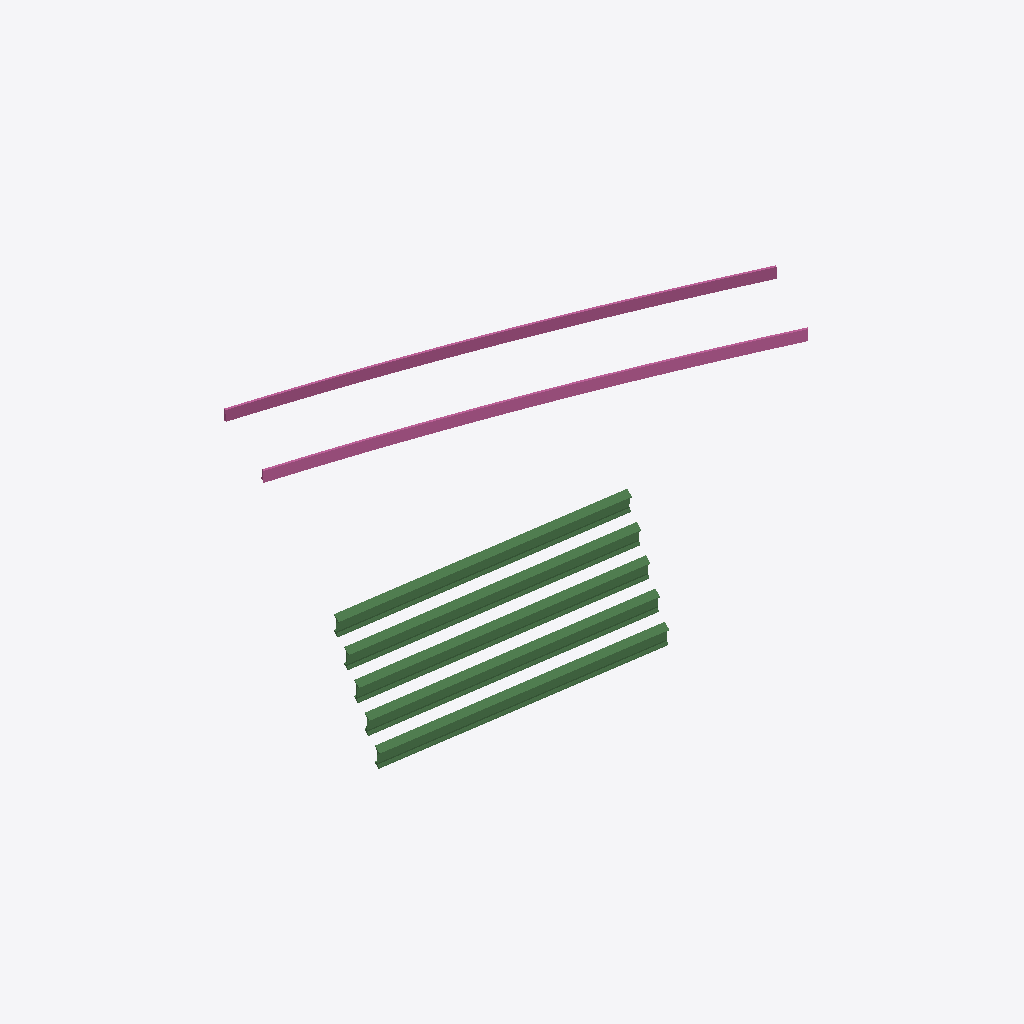
Isometric view of an IFC building model (IFC-SPF (STEP), schema IFC4X3, length unit metre), seen from the south-west, elements coloured by IFC class: 5 beams (green), 2 railings (pink).
Extent 71.2 m × 24.8 m × 50.0 m (x, y, z). Elements (7): 5 IfcBeam, 2 IfcRailing.

HEADER;
FILE_DESCRIPTION(('ViewDefinition[Alignment-basedReferenceView]'),'2;1');
FILE_NAME('IFC_Alignment4_Br1.ifc','2024-03-25T10:36:16',('Richard Brice, PE'),('WSDOT'),'IfcOpenShell 0.8.0','BridgeLink:PGSuper Version 8.0.3.0','');
FILE_SCHEMA(('IFC4X3'));
ENDSEC;
DATA;
#10=IFCPROJECT('3na8NWOWf5T9nylVcvgXZ7',#5,'Unnamed Bridge Project',$,$,$,$,(#23),#9);
#16=IFCSITE('111ujVRM9E9fHterPBx5ea',#5,'Site of Unnamed Bridge',$,$,#15,$,$,.ELEMENT.,$,$,$,$,$);
#862=IFCRAILING('0GWpXwXpH56AFgUIxLvD9d',$,'Right Railing',$,$,#15,#861,$,.GUARDRAIL.);
#748=IFCRAILING('1ueKMtjE122erK8kdHj4II',$,'Left Railing',$,$,#15,#747,$,.GUARDRAIL.);
#933=IFCBEAM('1cEKzjAuP39AMDKb02rP8L',$,'Segment 1',$,$,#920,#932,$,.GIRDER_SEGMENT.);
#1006=IFCBEAM('3Rq4oMPJHC2wABSZ2bzYXi',$,'Segment 1',$,$,#993,#1005,$,.GIRDER_SEGMENT.);
#1079=IFCBEAM('2oTCoouzvCa8rFcsTxl0w9',$,'Segment 1',$,$,#1066,#1078,$,.GIRDER_SEGMENT.);
#1152=IFCBEAM('2RqAI2zkX0Cw7zMjGoc2Vw',$,'Segment 1',$,$,#1139,#1151,$,.GIRDER_SEGMENT.);
#1225=IFCBEAM('3HmY_95VX8kO2Ho6DiJxSA',$,'Segment 1',$,$,#1212,#1224,$,.GIRDER_SEGMENT.);
ENDSEC;
